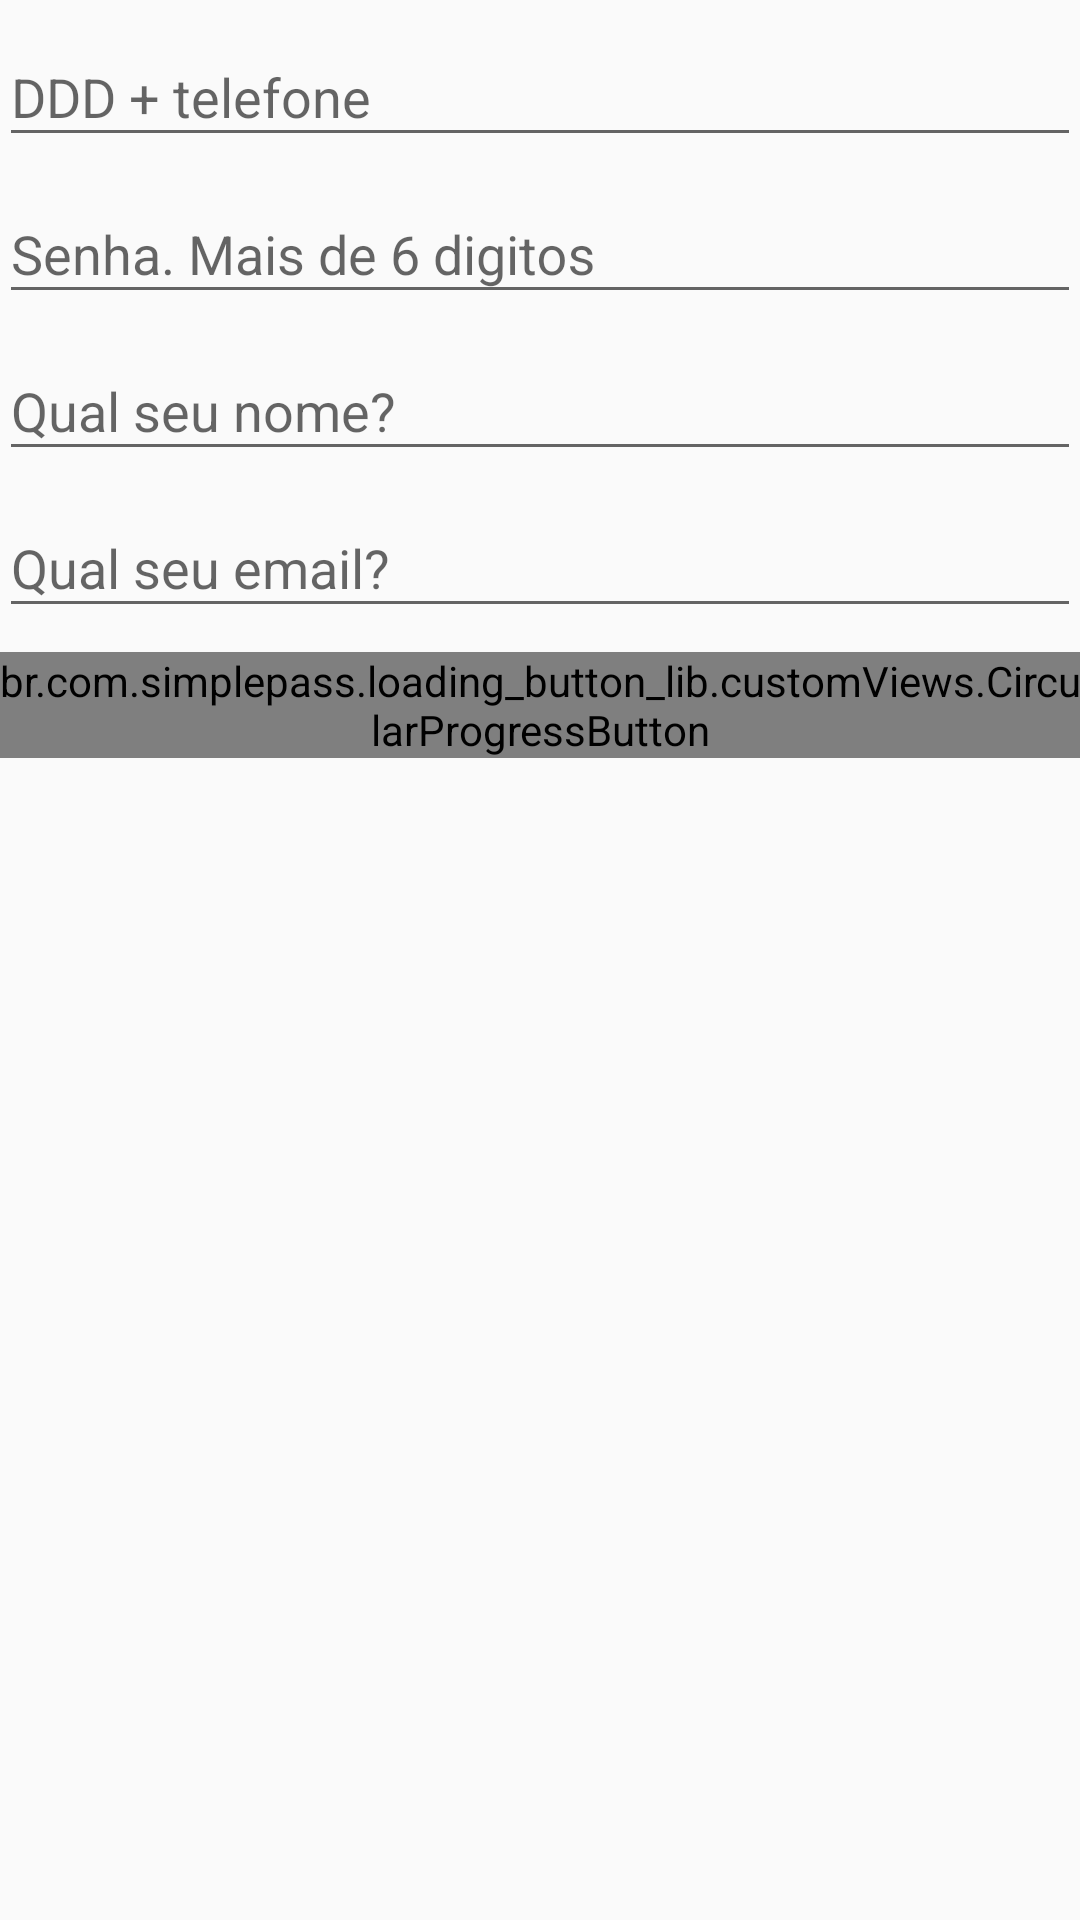

Reconstruct the res/layout file that produces this screen, plus the resources it refers to.
<!-- AndroidManifest.xml: application theme AppTheme.Login -->
<!-- res/layout/activity_register.xml -->
<?xml version="1.0" encoding="utf-8"?>
<LinearLayout xmlns:android="http://schemas.android.com/apk/res/android"
    xmlns:tools="http://schemas.android.com/tools"
    android:id="@+id/activity_register"
    android:layout_width="match_parent"
    android:layout_height="match_parent"
    android:orientation="vertical"
    android:paddingBottom="@dimen/activity_vertical_margin"
    android:paddingLeft="@dimen/activity_horizontal_margin"
    android:paddingRight="@dimen/activity_horizontal_margin"
    android:paddingTop="@dimen/activity_vertical_margin"
    tools:context="br.com.simplepass.simplepassnew.register.RegisterActivity">

    <android.support.design.widget.TextInputLayout
        android:id="@+id/registerUsernameContainer"
        android:layout_width="match_parent"
        android:layout_height="wrap_content">

        <android.support.design.widget.TextInputEditText
            android:id="@+id/registerUsername"
            android:layout_width="match_parent"
            android:layout_height="wrap_content"
            android:inputType="text"
            android:hint="@string/hint_username"/>

    </android.support.design.widget.TextInputLayout>

    <android.support.design.widget.TextInputLayout
        android:id="@+id/registerPasswordContainer"
        android:layout_width="match_parent"
        android:layout_height="wrap_content">

        <android.support.design.widget.TextInputEditText
            android:id="@+id/registerPassword"
            android:layout_width="match_parent"
            android:layout_height="wrap_content"
            android:inputType="textPassword"
            android:hint="@string/hint_password"/>

    </android.support.design.widget.TextInputLayout>

    <android.support.design.widget.TextInputLayout
        android:id="@+id/registerNameContainer"
        android:layout_width="match_parent"
        android:layout_height="wrap_content">

        <android.support.design.widget.TextInputEditText
            android:id="@+id/registerName"
            android:layout_width="match_parent"
            android:layout_height="wrap_content"
            android:hint="@string/hint_name"/>

    </android.support.design.widget.TextInputLayout>

    <android.support.design.widget.TextInputLayout
        android:id="@+id/registerEmailContainer"
        android:layout_width="match_parent"
        android:layout_height="wrap_content">

        <android.support.design.widget.TextInputEditText
            android:id="@+id/registerEmail"
            android:layout_width="match_parent"
            android:layout_height="wrap_content"
            android:hint="@string/hint_email"/>

    </android.support.design.widget.TextInputLayout>



    <br.com.simplepass.loading_button_lib.customViews.CircularProgressButton
        android:layout_marginTop="8dp"
        android:id="@+id/loginBtnEnter"
        android:layout_width="match_parent"
        android:layout_height="wrap_content"
        style="@style/Button"
        android:text="@string/button_enter"/>

</LinearLayout>
<!-- resources referenced by this layout -->
<resources>
  <string name="button_enter">Entrar</string>
  <string name="hint_email">Qual seu email?</string>
  <string name="hint_name">Qual seu nome?</string>
  <string name="hint_password">Senha. Mais de 6 digitos</string>
  <string name="hint_username">DDD + telefone</string>
  <style name="Button">
          <item name="android:background">@color/black</item>
          <item name="android:textColor">@android:color/white</item>
      </style>
  <style name="AppTheme.Login" parent="AppTheme" />
  <style name="AppTheme" parent="Theme.AppCompat.Light.NoActionBar">
          
          <item name="colorPrimary">@color/colorPrimary</item>
          <item name="colorPrimaryDark">@color/colorPrimaryDark</item>
          <item name="colorAccent">@color/colorAccent</item>
      </style>
  <color name="colorPrimary">#A2D06D</color>
  <color name="colorPrimaryDark">#43A047</color>
  <color name="colorAccent">#03A9F4</color>
  <!-- not gathered from this repository: default colours our renderer supplied (Android Studio template values) -->
  <color name="black">#FF000000</color>
</resources>
